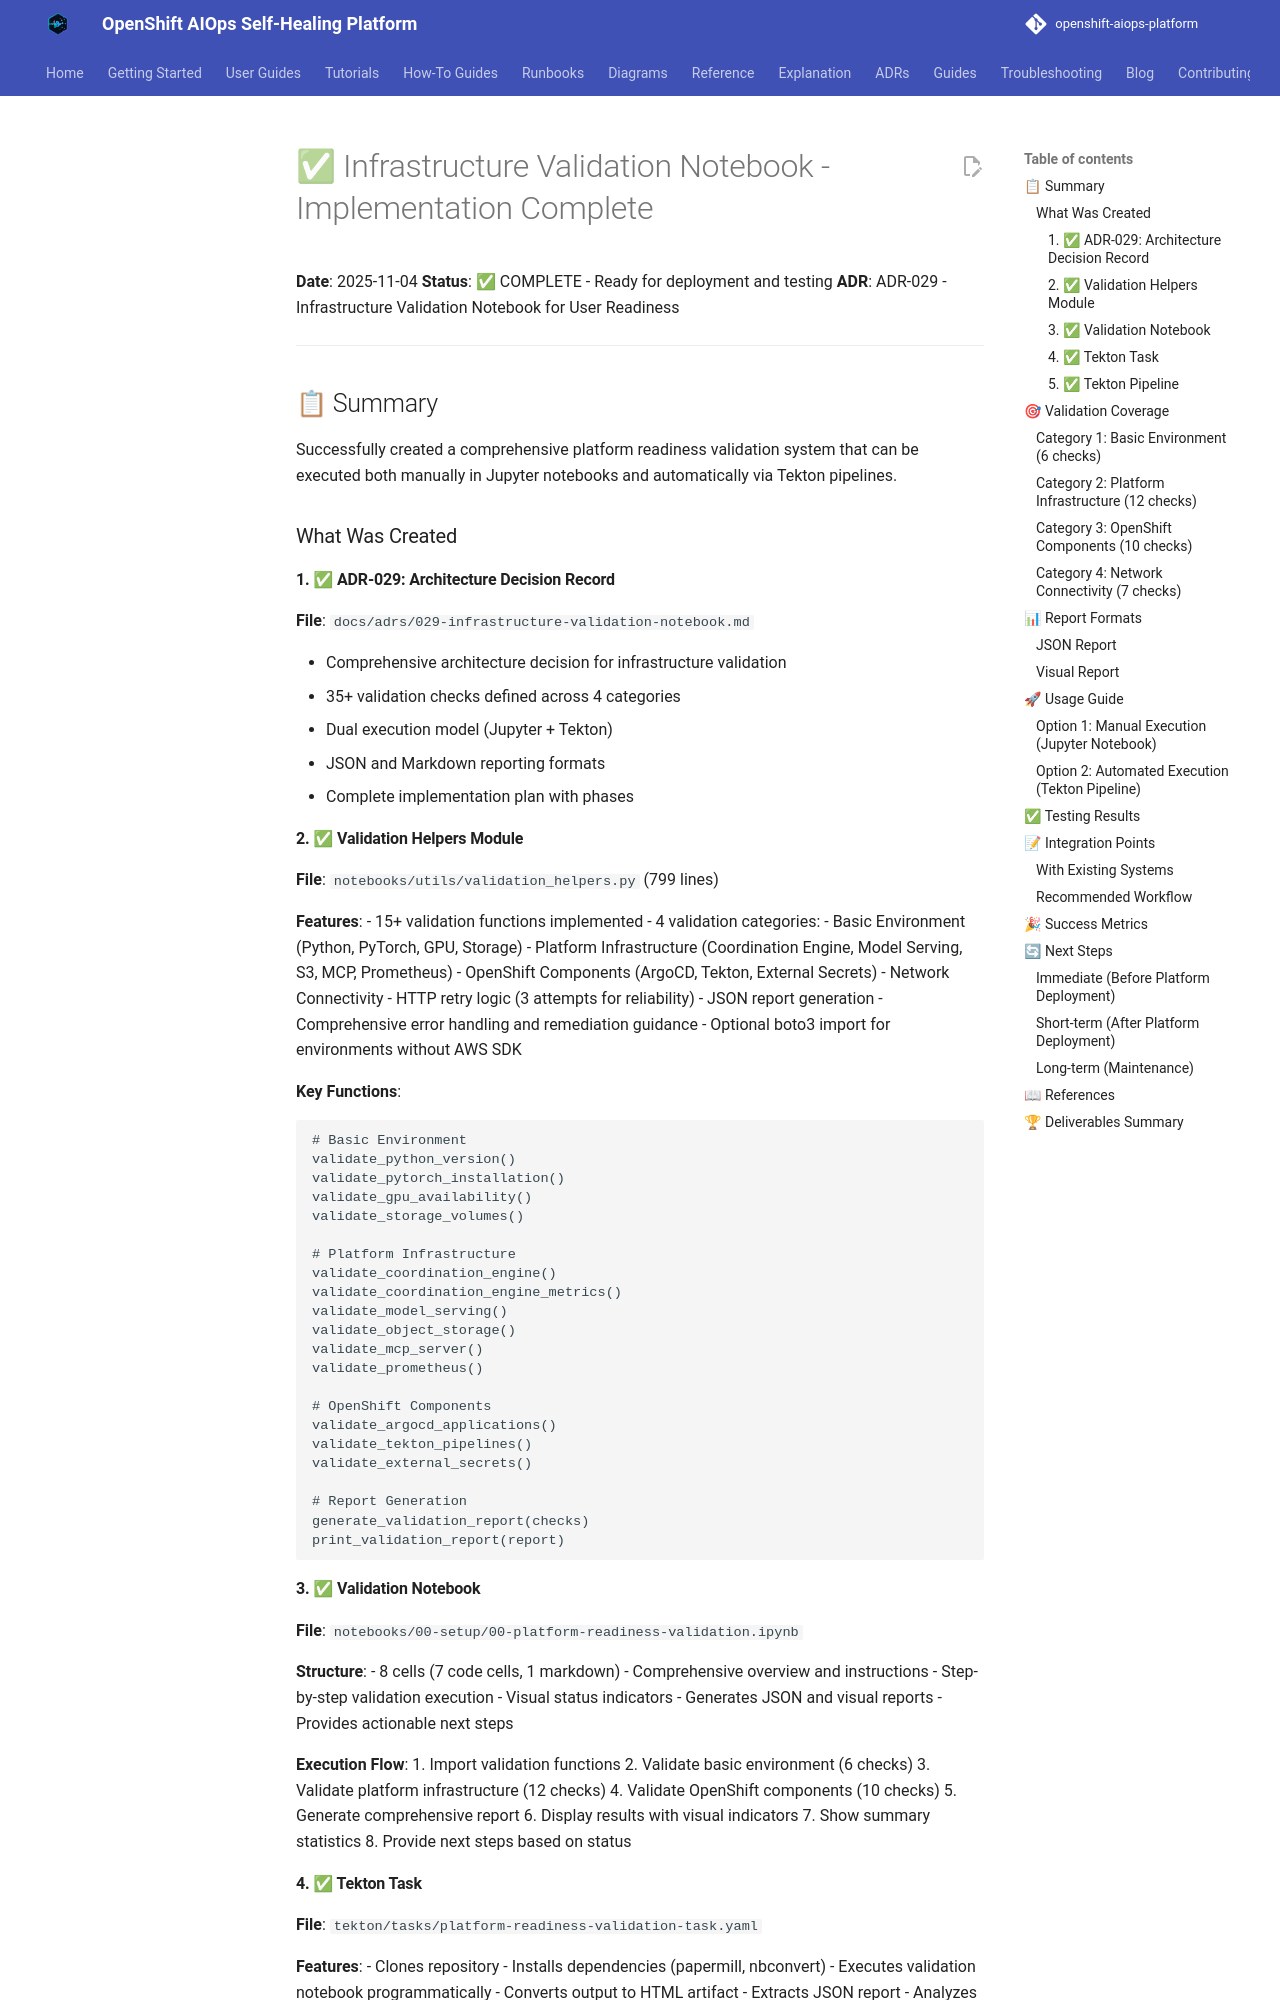

repository: KubeHeal/openshift-aiops-platform · page: reference/VALIDATION-COMPLETE/index.html · generator: mkdocs

# ✅ Infrastructure Validation Notebook - Implementation Complete

**Date**: 2025-11-04
**Status**: ✅ COMPLETE - Ready for deployment and testing
**ADR**: ADR-029 - Infrastructure Validation Notebook for User Readiness

---

## 📋 Summary

Successfully created a comprehensive platform readiness validation system that can be executed both manually in Jupyter notebooks and automatically via Tekton pipelines.

### What Was Created

#### 1. ✅ ADR-029: Architecture Decision Record
**File**: `docs/adrs/029-infrastructure-validation-notebook.md`

- Comprehensive architecture decision for infrastructure validation
- 35+ validation checks defined across 4 categories
- Dual execution model (Jupyter + Tekton)
- JSON and Markdown reporting formats
- Complete implementation plan with phases

#### 2. ✅ Validation Helpers Module
**File**: `notebooks/utils/validation_helpers.py` (799 lines)

**Features**:
- 15+ validation functions implemented
- 4 validation categories:
  - Basic Environment (Python, PyTorch, GPU, Storage)
  - Platform Infrastructure (Coordination Engine, Model Serving, S3, MCP, Prometheus)
  - OpenShift Components (ArgoCD, Tekton, External Secrets)
  - Network Connectivity
- HTTP retry logic (3 attempts for reliability)
- JSON report generation
- Comprehensive error handling and remediation guidance
- Optional boto3 import for environments without AWS SDK

**Key Functions**:
```python
# Basic Environment
validate_python_version()
validate_pytorch_installation()
validate_gpu_availability()
validate_storage_volumes()

# Platform Infrastructure
validate_coordination_engine()
validate_coordination_engine_metrics()
validate_model_serving()
validate_object_storage()
validate_mcp_server()
validate_prometheus()

# OpenShift Components
validate_argocd_applications()
validate_tekton_pipelines()
validate_external_secrets()

# Report Generation
generate_validation_report(checks)
print_validation_report(report)
```
